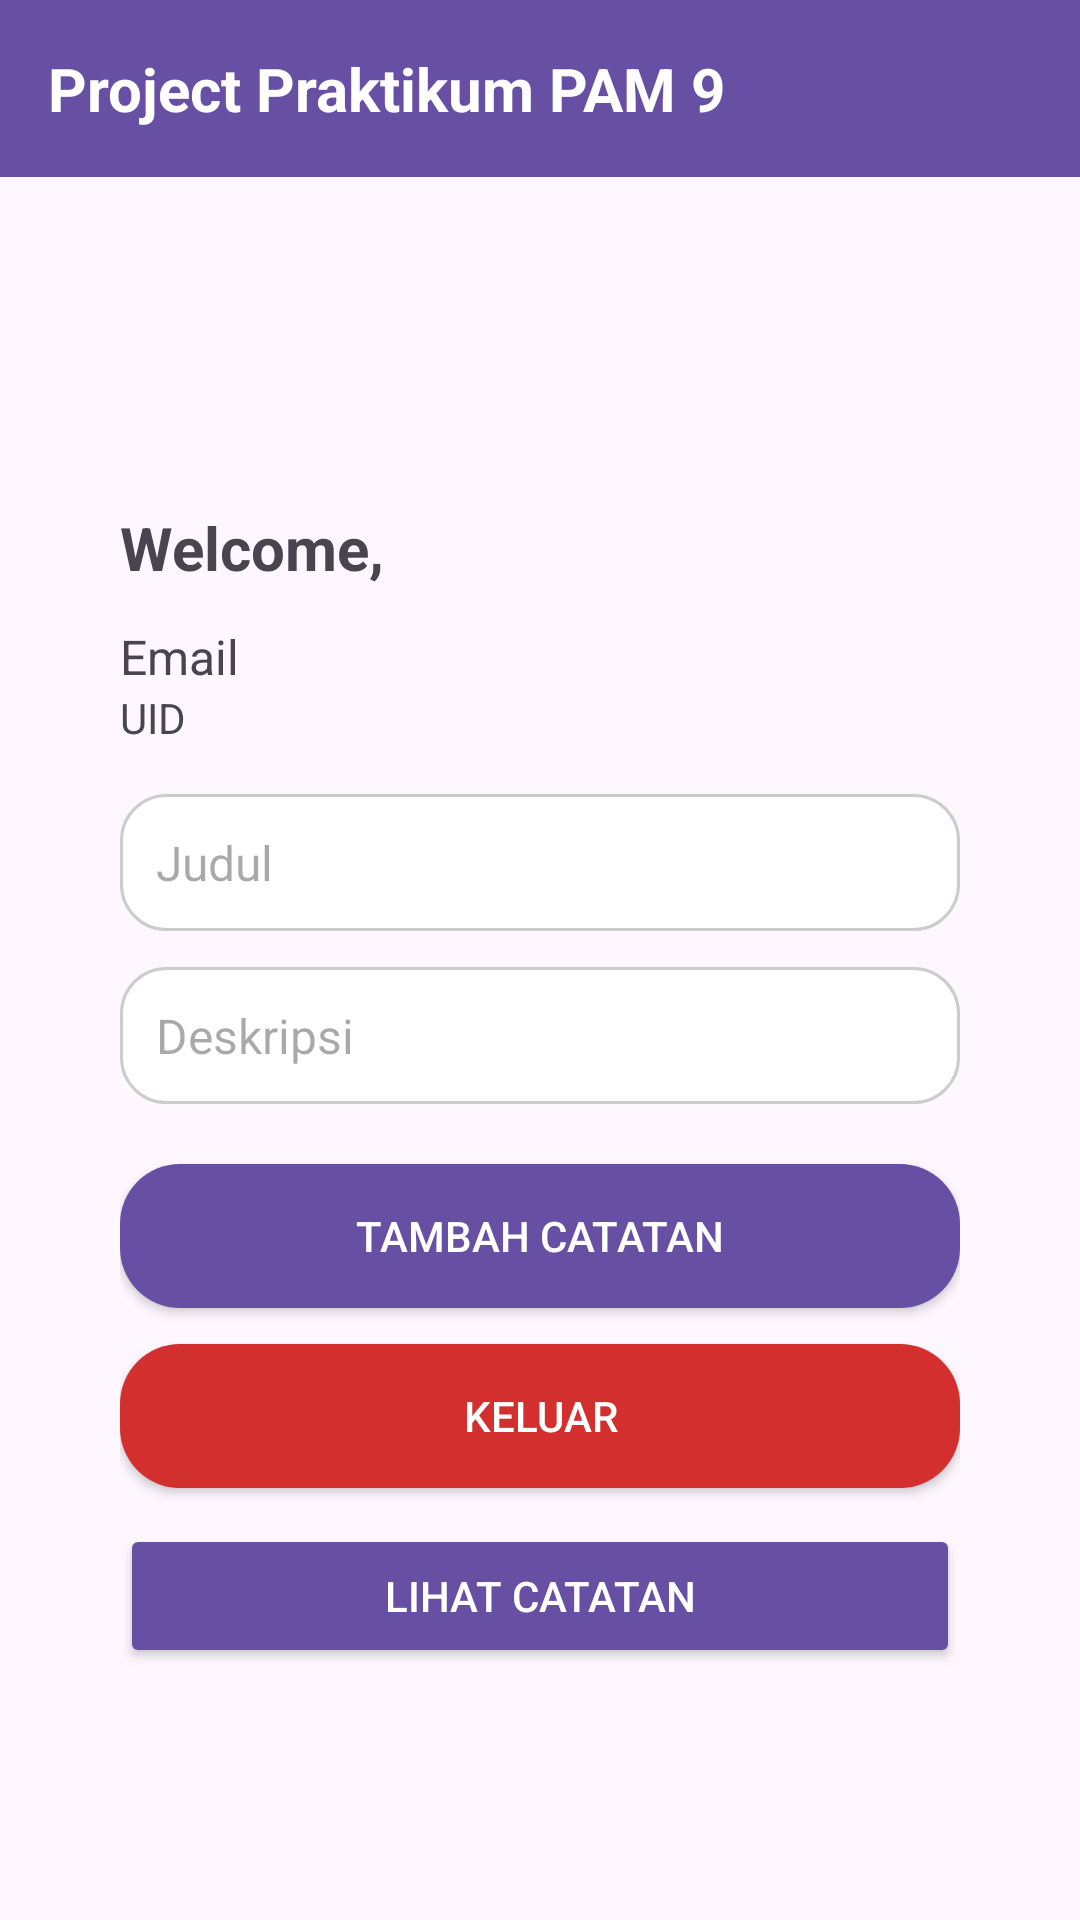

The Android layout XML behind this screen, and the referenced resources:
<!-- AndroidManifest.xml: application theme Theme.ProjectPraktikumPAM9 -->
<!-- res/layout/activity_insert_note.xml -->
<?xml version="1.0" encoding="utf-8"?>
<androidx.constraintlayout.widget.ConstraintLayout
    xmlns:android="http://schemas.android.com/apk/res/android"
    xmlns:app="http://schemas.android.com/apk/res-auto"
    xmlns:tools="http://schemas.android.com/tools"
    android:layout_width="match_parent"
    android:layout_height="match_parent"
    tools:context=".InsertNoteActivity">

    <TextView
        android:id="@+id/headerText"
        android:layout_width="0dp"
        android:layout_height="wrap_content"
        android:text="Project Praktikum PAM 9"
        android:padding="16dp"
        android:textSize="20sp"
        android:textStyle="bold"
        android:background="#6750A4"
        android:textColor="#FFFFFF"
        app:layout_constraintTop_toTopOf="parent"
        app:layout_constraintStart_toStartOf="parent"
        app:layout_constraintEnd_toEndOf="parent" />

    <LinearLayout
        android:id="@+id/result_layout"
        android:layout_width="match_parent"
        android:layout_height="wrap_content"
        android:layout_marginTop="70dp"
        android:orientation="vertical"
        android:padding="40dp"
        app:layout_constraintTop_toBottomOf="@id/headerText"
        app:layout_constraintStart_toStartOf="parent"
        app:layout_constraintEnd_toEndOf="parent">

        <TextView
            android:layout_width="wrap_content"
            android:layout_height="wrap_content"
            android:text="Welcome,"
            android:textSize="20sp"
            android:textStyle="bold" />

        <TextView
            android:id="@+id/tv_email"
            android:layout_width="wrap_content"
            android:layout_height="wrap_content"
            android:layout_marginTop="12dp"
            android:text="Email"
            android:textSize="16sp" />

        <TextView
            android:id="@+id/tv_uid"
            android:layout_width="wrap_content"
            android:layout_height="wrap_content"
            android:text="UID"
            android:textSize="14sp" />

        <EditText
            android:id="@+id/et_title"
            android:layout_width="match_parent"
            android:layout_height="wrap_content"
            android:layout_marginTop="16dp"
            android:padding="12dp"
            android:background="@drawable/rounded_edittext"
            android:hint="Judul"
            android:textSize="16sp" />

        <EditText
            android:id="@+id/et_description"
            android:layout_width="match_parent"
            android:layout_height="wrap_content"
            android:layout_marginTop="12dp"
            android:padding="12dp"
            android:background="@drawable/rounded_edittext"
            android:hint="Deskripsi"
            android:textSize="16sp" />

        <Button
            android:id="@+id/btn_submit"
            android:layout_width="match_parent"
            android:layout_height="wrap_content"
            android:layout_marginTop="20dp"
            android:background="@drawable/rounded_button"
            android:text="Tambah Catatan"
            android:textColor="#FFFFFF" />

        <Button
            android:id="@+id/btn_keluar"
            android:layout_width="match_parent"
            android:layout_height="wrap_content"
            android:text="Keluar"
            android:layout_marginTop="12dp"
            android:background="@drawable/rounded_button_secondary"
            android:textColor="#FFFFFF" />

        <Button
            android:id="@+id/btn_view_notes"
            android:layout_width="match_parent"
            android:layout_height="wrap_content"
            android:text="Lihat Catatan"
            android:layout_marginTop="12dp"
            android:backgroundTint="#6750A4"
            android:textColor="#FFFFFF" />

    </LinearLayout>



</androidx.constraintlayout.widget.ConstraintLayout>
<!-- resources referenced by this layout -->
<resources>
  <!-- drawable rounded_button (drawable) -->
  <shape xmlns:android="http://schemas.android.com/apk/res/android" android:shape="rectangle">
      <solid android:color="#6750A4"/>
      <corners android:radius="20dp"/>
      <padding android:left="10dp" android:top="10dp" android:right="10dp" android:bottom="10dp"/>
  </shape>
  <!-- drawable rounded_button_secondary (drawable) -->
  <shape xmlns:android="http://schemas.android.com/apk/res/android" android:shape="rectangle">
      <solid android:color="#D32F2F"/>
      <corners android:radius="20dp"/>
  </shape>
  <!-- drawable rounded_edittext (drawable) -->
  <shape xmlns:android="http://schemas.android.com/apk/res/android" android:shape="rectangle">
      <solid android:color="#FFFFFF"/>
      <stroke android:width="1dp" android:color="#CCCCCC"/>
      <corners android:radius="15dp"/>
  </shape>
  <style name="Theme.ProjectPraktikumPAM9" parent="Base.Theme.ProjectPraktikumPAM9" />
  <style name="Base.Theme.ProjectPraktikumPAM9" parent="Theme.Material3.DayNight.NoActionBar">
          
          
      </style>
</resources>
